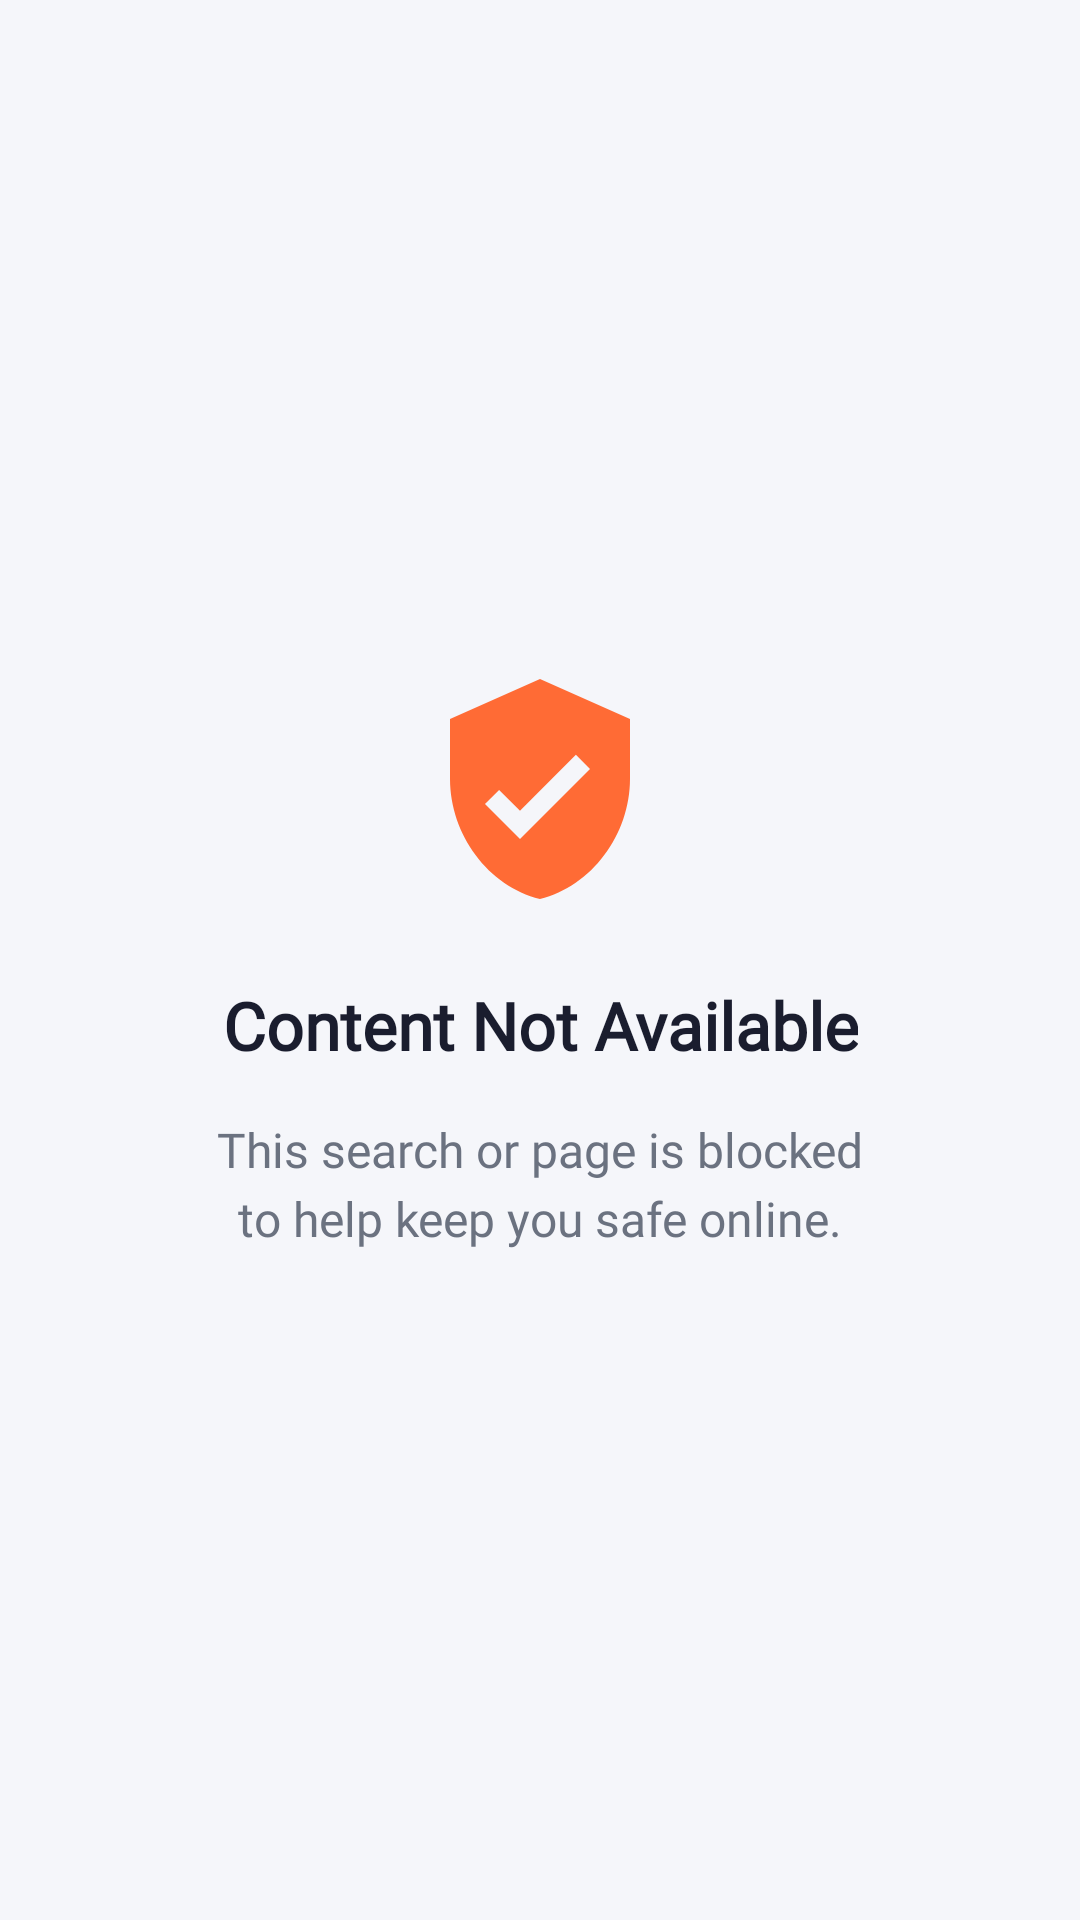

Android layout source for this screen:
<!-- AndroidManifest.xml: application theme AppTheme.NoActionBar -->
<!-- res/layout/activity_blocked_web.xml -->
<?xml version="1.0" encoding="utf-8"?>
<LinearLayout xmlns:android="http://schemas.android.com/apk/res/android"
    xmlns:app="http://schemas.android.com/apk/res-auto"
    xmlns:tools="http://schemas.android.com/tools"
    android:layout_width="match_parent"
    android:layout_height="match_parent"
    android:background="@color/background_warm"
    android:layoutDirection="locale"
    android:gravity="center"
    android:orientation="vertical"
    tools:context=".activities.BlockedWebActivity">

    
    <LinearLayout
        android:layout_width="match_parent"
        android:layout_height="wrap_content"
        android:layout_margin="@dimen/margin_32dp"
        android:background="@drawable/bg_card_elevated"
        android:elevation="@dimen/card_elevation"
        android:orientation="vertical"
        android:gravity="center"
        android:paddingTop="@dimen/margin_48dp"
        android:paddingBottom="@dimen/margin_48dp"
        android:paddingStart="@dimen/margin_32dp"
        android:paddingEnd="@dimen/margin_32dp">

        <ImageView
            android:layout_width="80dp"
            android:layout_height="80dp"
            android:layout_marginBottom="@dimen/margin_24dp"
            android:src="@drawable/ic_shield_check"
            app:tint="@color/colorPrimary" />

        <TextView
            android:id="@+id/txtBlockedWebTitle"
            android:layout_width="wrap_content"
            android:layout_height="wrap_content"
            android:layout_marginBottom="@dimen/margin_16dp"
            android:text="Content Not Available"
            android:textAlignment="center"
            android:textColor="@color/text_primary"
            android:textSize="@dimen/text_size_22sp"
            android:fontFamily="@font/open_sans_bold"
            android:textStyle="bold" />

        <TextView
            android:layout_width="wrap_content"
            android:layout_height="wrap_content"
            android:text="This search or page is blocked to help keep you safe online."
            android:textAlignment="center"
            android:textColor="@color/text_secondary"
            android:textSize="@dimen/text_size_16sp"
            android:lineSpacingExtra="4dp"
            android:fontFamily="@font/open_sans_regular" />
    </LinearLayout>

</LinearLayout>
<!-- resources referenced by this layout -->
<resources>
  <color name="background_warm">#F5F6FA</color>
  <color name="colorPrimary">#FF6B35</color>
  <color name="text_primary">#1A1D2E</color>
  <color name="text_secondary">#6B7280</color>
  <dimen name="card_elevation">6dp</dimen>
  <dimen name="margin_16dp">16dp</dimen>
  <dimen name="margin_24dp">24dp</dimen>
  <dimen name="margin_32dp">32dp</dimen>
  <dimen name="margin_48dp">48dp</dimen>
  <dimen name="text_size_16sp">16sp</dimen>
  <dimen name="text_size_22sp">22sp</dimen>
  <!-- drawable ic_shield_check (drawable) -->
  <?xml version="1.0" encoding="utf-8"?>
  <vector xmlns:android="http://schemas.android.com/apk/res/android"
      android:width="64dp"
      android:height="64dp"
      android:viewportWidth="24"
      android:viewportHeight="24">
      <path
          android:fillColor="#FF6B35"
          android:pathData="M12,1L3,5v6c0,5.55 3.84,10.74 9,12 5.16,-1.26 9,-6.45 9,-12V5L12,1zM10,17l-3.5,-3.5 1.41,-1.41L10,14.17l5.59,-5.59L17,10L10,17z" />
  </vector>
  <style name="AppTheme.NoActionBar">
          <item name="windowNoTitle">true</item>
          <item name="windowActionBar">false</item>
          <item name="android:statusBarColor">@color/surface_dark</item>
          <item name="android:navigationBarColor">@color/surface_dark</item>
      </style>
  <color name="surface_dark">#1A1D2E</color>
</resources>
